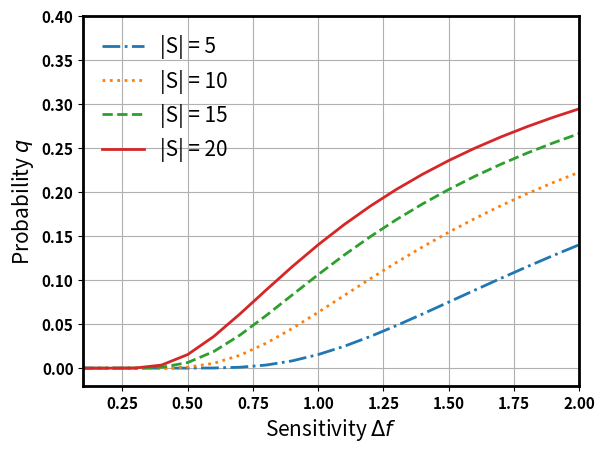

The matplotlib source for this figure:
import numpy as np
import math
import matplotlib
from matplotlib import pyplot as plt
from scipy.stats import norm

matplotlib.rcParams['axes.linewidth'] = 2

# dependence on gap \alpha, eps and S
delta = 0.01
K = 1/math.sqrt(2*math.log(1.25/delta))
eps = 1

gap = 15
for S in np.arange(5, 25, 5):
    val = []
    e = np.arange(0.1, 2.1, 0.1)
    for delf in e:
        val.append(1-norm.cdf(K*gap*eps/(delf*math.sqrt(S))))
    if S == 5:
        plt.plot(e, val, linestyle='dashdot', linewidth=2, label='|S| = 5')
    elif S == 10:
        plt.plot(e, val, linestyle='dotted', linewidth=2, label='|S| = 10')
    elif S == 15:
        plt.plot(e, val, linestyle='dashed', linewidth=2, label='|S| = 15')
    else:
        plt.plot(e, val, linestyle='solid', linewidth=2, label='|S| = 20')

plt.xticks(size=9, weight='bold')
plt.yticks(size=9, weight='bold')
plt.xlim([0.1, 2])
plt.ylim([-0.02, 0.4])
plt.grid(True)
plt.ylabel(r'Probability $q$', fontsize=15)
plt.xlabel(r'Sensitivity $\Delta f$', fontsize=15)
plt.xticks(fontsize=11)
plt.yticks(fontsize=11)

plt.legend(loc='upper left', frameon=False, prop={'size': 15.0})

plt.show()
